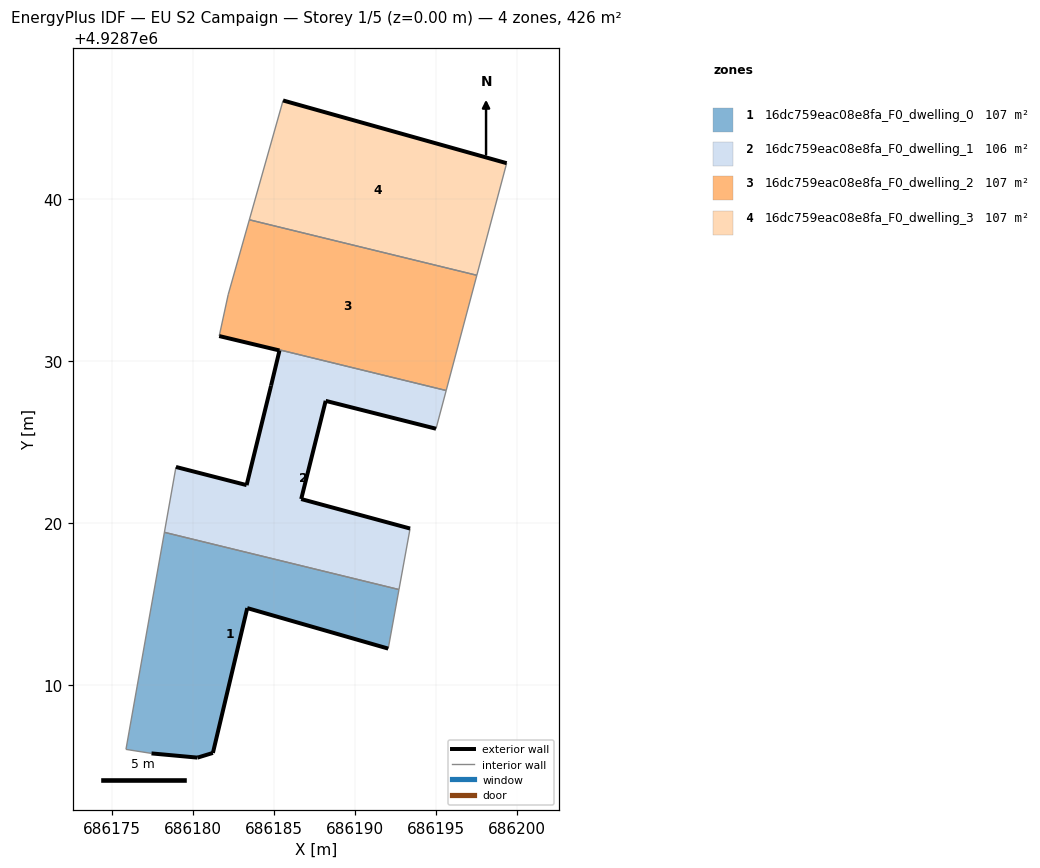
=== STOREY PLAN SPEC (per zone: floor XY polygon, exterior-wall plan segments, windows/doors) ===
zone 1: 16dc759eac08e8fa_F0_dwelling_0  (106.6 m²)
  floor: (686192.07, 4928712.26) (686192.73, 4928715.91) (686178.26, 4928719.44) (686175.88, 4928706.04) (686177.46, 4928705.79) (686180.30, 4928705.53) (686181.25, 4928705.82) (686183.37, 4928714.76)
  exterior wall: (686181.25, 4928705.82) – (686180.30, 4928705.53)  [1.0 m]
  exterior wall: (686180.30, 4928705.53) – (686177.46, 4928705.79)  [2.9 m]
  exterior wall: (686192.07, 4928712.26) – (686183.37, 4928714.76)  [9.1 m]
  exterior wall: (686183.37, 4928714.76) – (686181.25, 4928705.82)  [9.2 m]
  interior walls: 4
zone 2: 16dc759eac08e8fa_F0_dwelling_1  (106.4 m²)
  floor: (686192.73, 4928715.91) (686193.42, 4928719.67) (686186.70, 4928721.49) (686188.21, 4928727.55) (686195.02, 4928725.83) (686195.65, 4928728.19) (686185.37, 4928730.70) (686185.36, 4928730.66) (686184.84, 4928728.49) (686183.33, 4928722.35) (686178.97, 4928723.47) (686178.26, 4928719.44)
  exterior wall: (686188.21, 4928727.55) – (686186.70, 4928721.49)  [6.2 m]
  exterior wall: (686186.70, 4928721.49) – (686193.42, 4928719.67)  [7.0 m]
  exterior wall: (686178.97, 4928723.47) – (686183.33, 4928722.35)  [4.5 m]
  exterior wall: (686183.33, 4928722.35) – (686184.84, 4928728.49)  [6.3 m]
  exterior wall: (686184.84, 4928728.49) – (686185.36, 4928730.66)  [2.2 m]
  exterior wall: (686185.36, 4928730.66) – (686185.36, 4928730.66)  [0.0 m]
  exterior wall: (686195.02, 4928725.83) – (686188.21, 4928727.55)  [7.0 m]
  interior walls: 7
zone 3: 16dc759eac08e8fa_F0_dwelling_2  (106.7 m²)
  floor: (686195.65, 4928728.19) (686197.54, 4928735.30) (686183.50, 4928738.73) (686182.19, 4928734.10) (686181.65, 4928731.61) (686181.64, 4928731.55) (686185.36, 4928730.66) (686185.37, 4928730.70)
  exterior wall: (686185.36, 4928730.66) – (686181.64, 4928731.55)  [3.8 m]
  interior walls: 8
zone 4: 16dc759eac08e8fa_F0_dwelling_3  (106.6 m²)
  floor: (686197.54, 4928735.30) (686199.38, 4928742.22) (686185.58, 4928746.09) (686183.50, 4928738.73)
  exterior wall: (686185.58, 4928746.09) – (686199.38, 4928742.22)  [14.3 m]
  interior walls: 3

=== DERIVED (storey summary) ===
Building: EU S2 Campaign
Storey: 1 of 5  (floor level z = 0.00 m)
Storey gross floor area: 426.2 m²
Zones on this storey: 4
  - 16dc759eac08e8fa_F0_dwelling_0: floor 106.6 m²; exterior wall 22.1 m (66.3 m²); WWR 0.0%
  - 16dc759eac08e8fa_F0_dwelling_1: floor 106.4 m²; exterior wall 33.3 m (99.9 m²); WWR 0.0%
  - 16dc759eac08e8fa_F0_dwelling_2: floor 106.7 m²; exterior wall 3.8 m (11.5 m²); WWR 0.0%
  - 16dc759eac08e8fa_F0_dwelling_3: floor 106.6 m²; exterior wall 14.3 m (43.0 m²); WWR 0.0%
Zone adjacency (shared interzone walls):
  - 16dc759eac08e8fa_F0_dwelling_0 ↔ 16dc759eac08e8fa_F0_dwelling_1
  - 16dc759eac08e8fa_F0_dwelling_1 ↔ 16dc759eac08e8fa_F0_dwelling_2
  - 16dc759eac08e8fa_F0_dwelling_2 ↔ 16dc759eac08e8fa_F0_dwelling_3